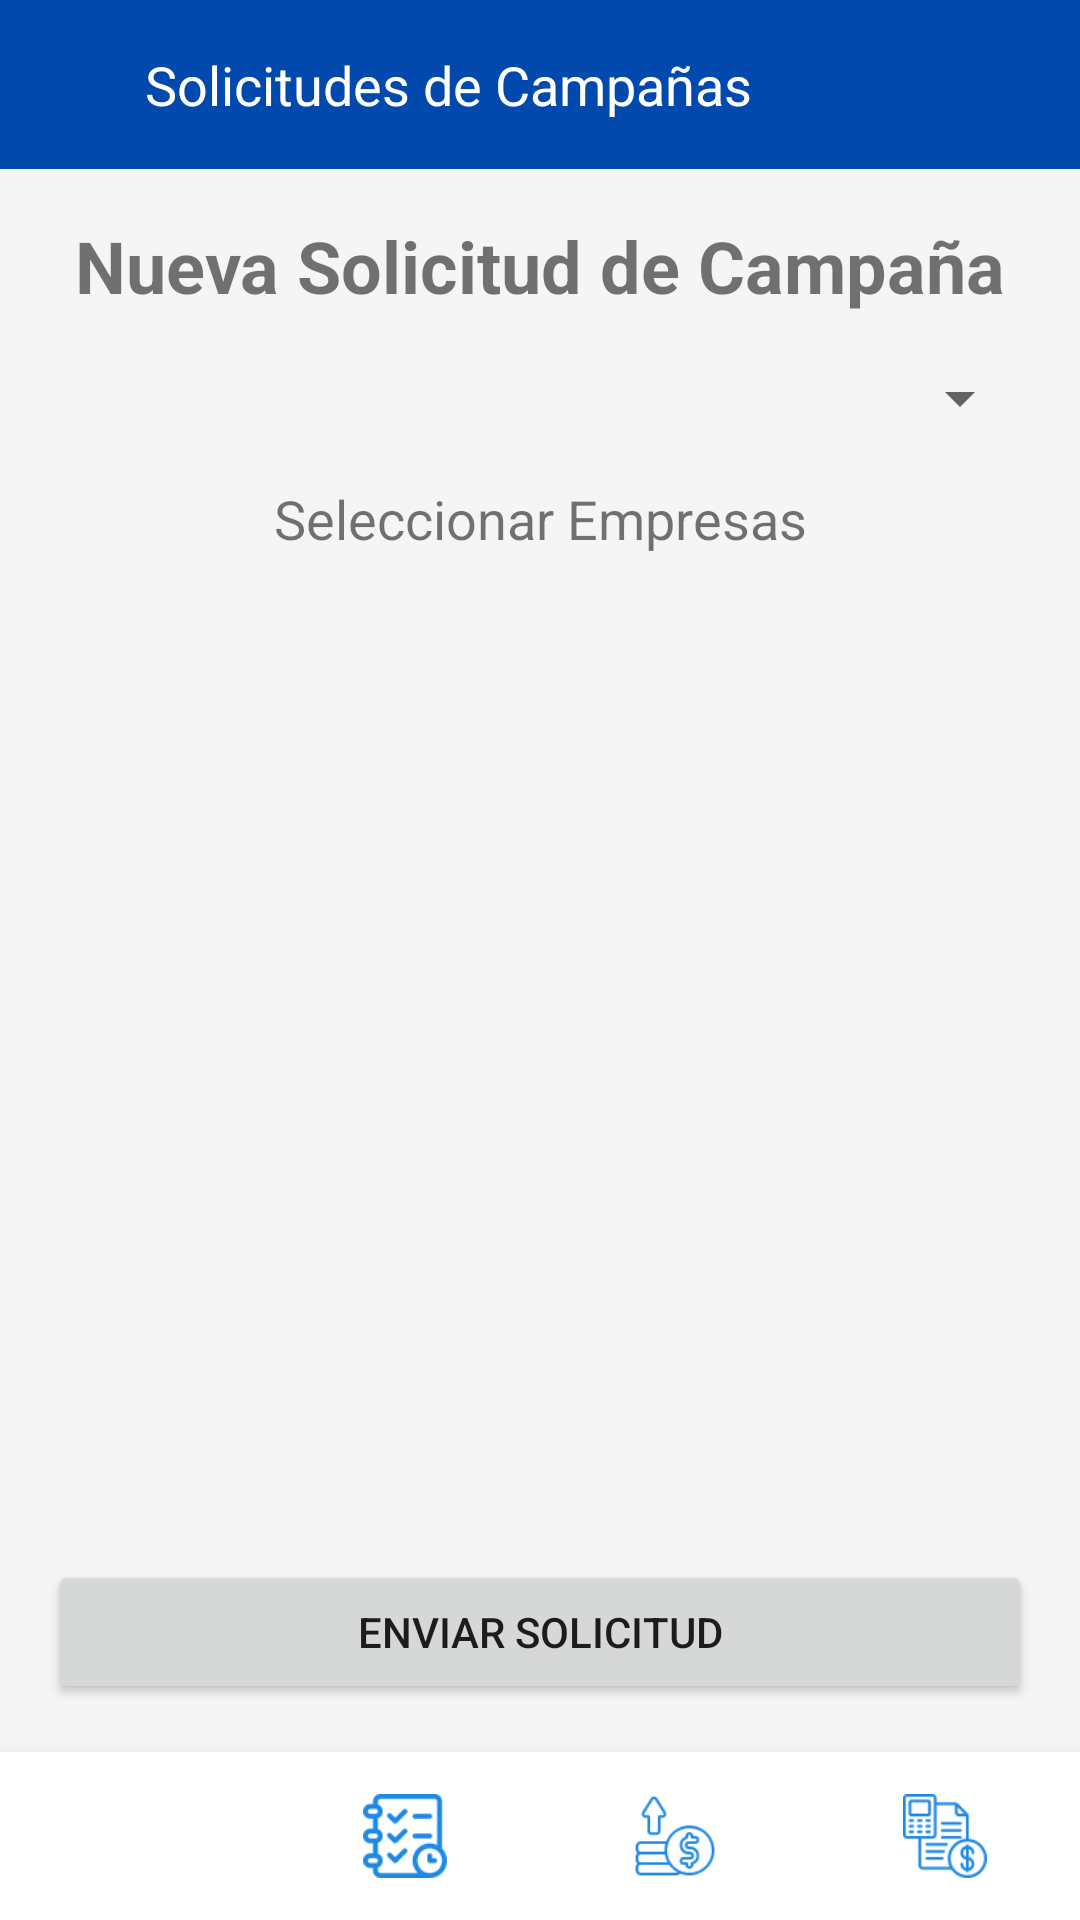

The Android layout XML behind this screen, and the referenced resources:
<!-- AndroidManifest.xml: application theme AppTheme -->
<!-- res/layout/activity_solicitudes_campanias.xml -->
<?xml version="1.0" encoding="utf-8"?>
<androidx.drawerlayout.widget.DrawerLayout xmlns:android="http://schemas.android.com/apk/res/android"
    xmlns:tools="http://schemas.android.com/tools"
    xmlns:app="http://schemas.android.com/apk/res-auto"
    android:id="@+id/drawer_layout"
    android:layout_width="match_parent"
    android:layout_height="match_parent"
    android:background="#F5F5F5"
    android:fitsSystemWindows="true"
    tools:context=".ui.SolicitudesCampaniasActivity">

    <FrameLayout
        android:id="@+id/content_frame"
        android:layout_width="match_parent"
        android:layout_height="match_parent">

        <androidx.constraintlayout.widget.ConstraintLayout
            android:layout_width="match_parent"
            android:layout_height="match_parent"
            android:fitsSystemWindows="true">

            <androidx.appcompat.widget.Toolbar
                android:id="@+id/toolbar"
                android:layout_width="match_parent"
                android:layout_height="wrap_content"
                android:background="#0149AC"
                android:padding="16dp"
                app:layout_constraintTop_toTopOf="parent"
                app:layout_constraintStart_toStartOf="parent"
                app:layout_constraintEnd_toEndOf="parent"
                android:fitsSystemWindows="true">

                <LinearLayout
                    android:layout_width="match_parent"
                    android:layout_height="wrap_content"
                    android:orientation="horizontal"
                    android:gravity="center_vertical">


                    <TextView
                        android:id="@+id/welcomeText"
                        android:layout_width="0dp"
                        android:layout_height="wrap_content"
                        android:layout_marginRight="45dp"
                        android:layout_weight="1"
                        android:text="Solicitudes de Campañas"
                        android:textColor="#FFFFFF"
                        android:textSize="18sp"
                        android:gravity="center" />

                </LinearLayout>
            </androidx.appcompat.widget.Toolbar>

            <TextView
                android:id="@+id/tituloSolicitudes"
                android:layout_width="wrap_content"
                android:layout_height="wrap_content"
                android:text="Nueva Solicitud de Campaña"
                android:textSize="24sp"
                android:textStyle="bold"
                app:layout_constraintTop_toBottomOf="@id/toolbar"
                app:layout_constraintStart_toStartOf="parent"
                app:layout_constraintEnd_toEndOf="parent"
                android:layout_marginTop="16dp"
                android:gravity="center"/>

            <Spinner
                android:id="@+id/spinnerCampanias"
                android:layout_width="match_parent"
                android:layout_height="wrap_content"
                android:layout_marginTop="16dp"
                android:layout_marginStart="16dp"
                android:layout_marginEnd="16dp"
                app:layout_constraintTop_toBottomOf="@id/tituloSolicitudes"
                app:layout_constraintStart_toStartOf="parent"
                app:layout_constraintEnd_toEndOf="parent"/>

            <TextView
                android:id="@+id/tituloEmpresas"
                android:layout_width="wrap_content"
                android:layout_height="wrap_content"
                android:text="Seleccionar Empresas"
                android:textSize="18sp"
                android:layout_marginTop="16dp"
                app:layout_constraintTop_toBottomOf="@id/spinnerCampanias"
                app:layout_constraintStart_toStartOf="parent"
                app:layout_constraintEnd_toEndOf="parent"/>

            <androidx.recyclerview.widget.RecyclerView
                android:id="@+id/recyclerViewEmpresas"
                android:layout_width="match_parent"
                android:layout_height="0dp"
                android:layout_marginTop="8dp"
                android:layout_marginBottom="8dp"
                app:layout_constraintTop_toBottomOf="@id/tituloEmpresas"
                app:layout_constraintBottom_toTopOf="@id/btnEnviarSolicitud" />

            <Button
                android:id="@+id/btnEnviarSolicitud"
                android:layout_width="match_parent"
                android:layout_height="wrap_content"
                android:text="Enviar Solicitud"
                android:layout_margin="16dp"
                app:layout_constraintBottom_toTopOf="@id/bottomNavigation"
                app:layout_constraintStart_toStartOf="parent"
                app:layout_constraintEnd_toEndOf="parent"/>

            <LinearLayout
                android:id="@+id/bottomNavigation"
                android:layout_width="match_parent"
                android:layout_height="56dp"
                android:background="#FFFFFF"
                android:elevation="8dp"
                android:orientation="horizontal"
                app:layout_constraintBottom_toBottomOf="parent">

                <FrameLayout
                    android:layout_width="0dp"
                    android:layout_height="match_parent"
                    android:layout_weight="1">

                    <ImageButton
                        android:id="@+id/btnMenu"
                        android:layout_width="wrap_content"
                        android:layout_height="wrap_content"
                        android:layout_gravity="center"
                        android:scaleX="0.50"
                        android:scaleY="0.50"
                        android:scaleType="centerInside"
                        android:background="?attr/selectableItemBackgroundBorderless"
                        android:src="@drawable/pagina_de_inicio"
                        android:tint="#1E88E5" />

                </FrameLayout>

                <FrameLayout
                    android:layout_width="0dp"
                    android:layout_height="match_parent"
                    android:layout_weight="1">

                    <ImageButton
                        android:id="@+id/btnPlanificacion"
                        android:layout_width="wrap_content"
                        android:layout_height="wrap_content"
                        android:layout_gravity="center"
                        android:scaleX="0.50"
                        android:scaleY="0.50"
                        android:scaleType="centerInside"
                        android:background="?attr/selectableItemBackgroundBorderless"
                        android:src="@drawable/planificacion"
                        android:tint="#1E88E5" />

                </FrameLayout>

                <FrameLayout
                    android:layout_width="0dp"
                    android:layout_height="match_parent"
                    android:layout_weight="1">

                    <ImageButton
                        android:id="@+id/btnVentas"
                        android:layout_width="wrap_content"
                        android:layout_height="wrap_content"
                        android:layout_gravity="center"
                        android:scaleX="0.50"
                        android:scaleY="0.50"
                        android:scaleType="centerInside"
                        android:background="?attr/selectableItemBackgroundBorderless"
                        android:src="@drawable/ventas"
                        android:tint="#1E88E5" />

                </FrameLayout>

                <FrameLayout
                    android:layout_width="0dp"
                    android:layout_height="match_parent"
                    android:layout_weight="1">

                    <ImageButton
                        android:id="@+id/btnFinanzas"
                        android:layout_width="wrap_content"
                        android:layout_height="wrap_content"
                        android:layout_gravity="center"
                        android:scaleX="0.50"
                        android:scaleY="0.50"
                        android:scaleType="centerInside"
                        android:background="?attr/selectableItemBackgroundBorderless"
                        android:src="@drawable/finanzas"
                        android:tint="#1E88E5" />

                </FrameLayout>
            </LinearLayout>

        </androidx.constraintlayout.widget.ConstraintLayout>

        <ProgressBar
            android:id="@+id/progressBar"
            android:layout_width="wrap_content"
            android:layout_height="wrap_content"
            android:layout_gravity="center"
            android:visibility="gone"
            style="@android:style/Widget.DeviceDefault.Light.ProgressBar.Large" />

    </FrameLayout>

</androidx.drawerlayout.widget.DrawerLayout>
<!-- resources referenced by this layout -->
<resources>
  <!-- drawable finanzas: png bitmap (drawable, 3391 bytes) -->
  <!-- drawable planificacion: png bitmap (drawable, 2924 bytes) -->
  <!-- drawable ventas: png bitmap (drawable, 3148 bytes) -->
  <style name="AppTheme" parent="Theme.MaterialComponents.Light.NoActionBar">
          
          <item name="colorPrimary">@color/purple_500</item>
          <item name="colorPrimaryVariant">@color/purple_700</item>
          <item name="colorOnPrimary">@color/white</item>
          <item name="colorSecondary">@color/teal_200</item>
          <item name="colorSecondaryVariant">@color/teal_700</item>
          <item name="colorOnSecondary">@color/black</item>
          
      </style>
  <color name="purple_500">#FF6200EE</color>
  <color name="purple_700">#FF3700B3</color>
  <color name="white">#FFFFFFFF</color>
  <color name="teal_200">#FF03DAC5</color>
  <color name="teal_700">#FF018786</color>
  <color name="black">#FF000000</color>
</resources>
